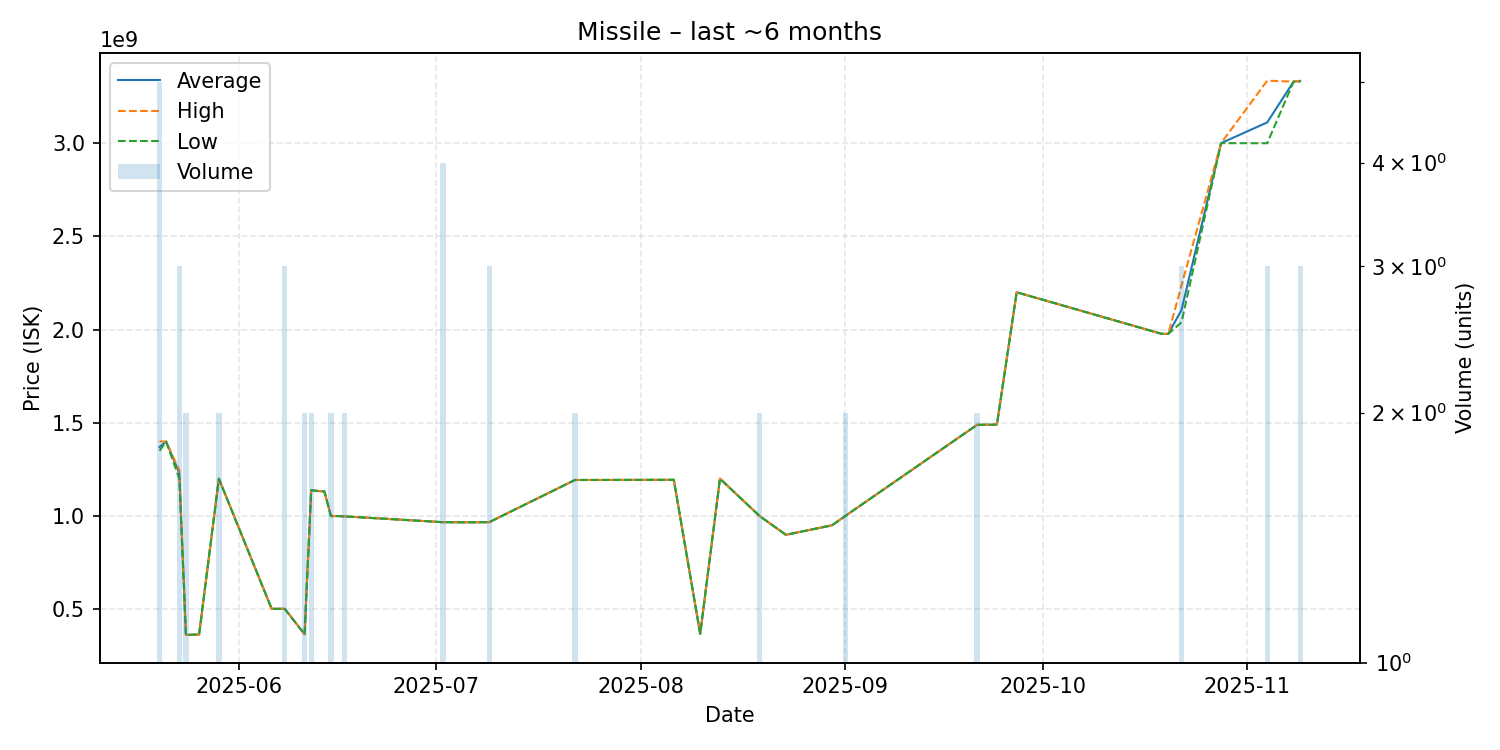

Values plotted in this chart, from the file beside it:
date, average, highest, lowest, order_count, volume
2025-05-20, 1369800000, 1400000000, 1350000000, 5, 5
2025-05-21, 1399000000, 1399000000, 1399000000, 1, 1
2025-05-23, 1230000000, 1245000000, 1200000000, 3, 3
2025-05-24, 362200000, 362200000, 362200000, 1, 2
2025-05-26, 364000000, 364000000, 364000000, 1, 1
2025-05-29, 1200000000, 1200000000, 1200000000, 1, 2
2025-06-06, 502400000, 502400000, 502400000, 1, 1
2025-06-08, 501866667, 502450000, 500700000, 3, 3
2025-06-11, 365300000, 365300000, 365300000, 1, 2
2025-06-12, 1138000000, 1138000000, 1138000000, 1, 2
2025-06-13, 1134000000, 1134000000, 1134000000, 1, 1
2025-06-14, 1132000000, 1132000000, 1132000000, 1, 1
2025-06-15, 999500000, 1000000000, 999000000, 2, 2
2025-06-16, 999600000, 999600000, 999600000, 1, 1
2025-06-17, 998000000, 998000000, 998000000, 1, 2
2025-07-02, 966700000, 966700000, 966700000, 2, 4
2025-07-06, 966000000, 966000000, 966000000, 1, 1
2025-07-08, 966500000, 966500000, 966500000, 1, 1
2025-07-09, 966833333, 966900000, 966700000, 2, 3
2025-07-22, 1193000000, 1193000000, 1193000000, 2, 2
2025-08-06, 1194000000, 1194000000, 1194000000, 1, 1
2025-08-10, 367500000, 367500000, 367500000, 1, 1
2025-08-13, 1200000000, 1200000000, 1200000000, 1, 1
2025-08-19, 1000000000, 1000000000, 1000000000, 1, 2
2025-08-23, 899000000, 899000000, 899000000, 1, 1
2025-08-30, 950000000, 950000000, 950000000, 1, 1
2025-09-01, 1000000000, 1000000000, 1000000000, 1, 2
2025-09-21, 1489000000, 1489000000, 1489000000, 1, 2
2025-09-24, 1490000000, 1490000000, 1490000000, 1, 1
2025-09-27, 2200000000, 2200000000, 2200000000, 1, 1
2025-10-19, 1977000000, 1977000000, 1977000000, 1, 1
2025-10-20, 1977000000, 1977000000, 1977000000, 1, 1
2025-10-22, 2105000000, 2237000000, 2039000000, 3, 3
2025-10-28, 3000000000, 3000000000, 3000000000, 1, 1
2025-11-04, 3111333333, 3335000000, 2999500000, 3, 3
2025-11-08, 3330000000, 3330000000, 3330000000, 1, 1
2025-11-09, 3333333333, 3335000000, 3330000000, 2, 3
